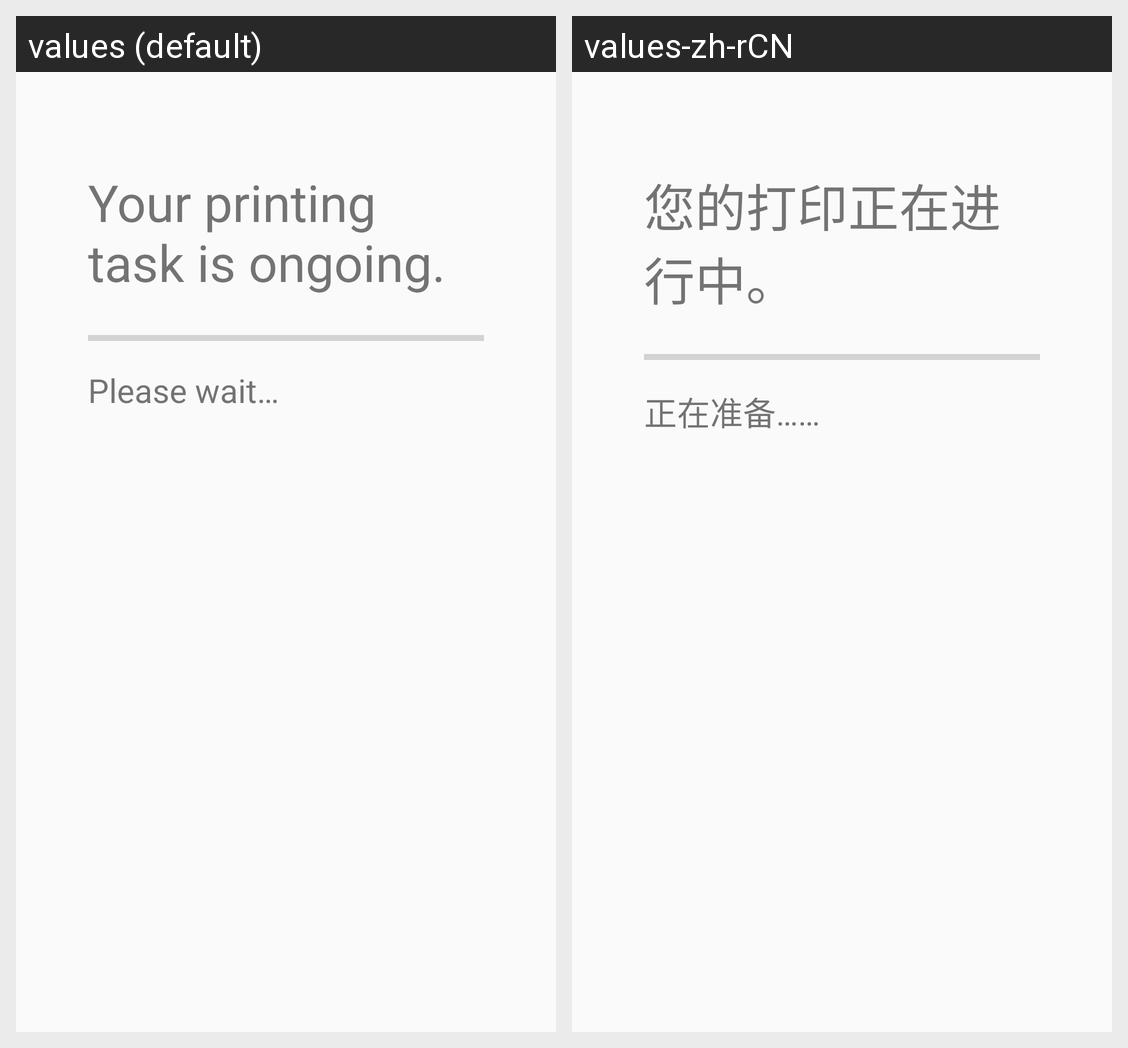

This grid shows one Android layout under two languages. Give, for every string resource on the screen, its name, the default text and each shown locale's text.
Android screen res/layout/activity_simple_print.xml rendered under 2 locales, left to right: values (default), values-zh-rCN. Device: Nexus 5 (rendered at 1080×1920; each locale shown at half size, 540×960, under a caption strip naming it); theme Theme.AppCompat.DayNight.
Strings drawn on this screen, with the default value and each locale's value (text and hints the layout hard-codes, and strings that could not be matched under every locale, appear in the picture but are not listed):

now_printing
  values: Your printing task is ongoing.
  values-zh-rCN: 您的打印正在进行中。

please_wait
  values: Please wait…
  values-zh-rCN: 正在准备……
